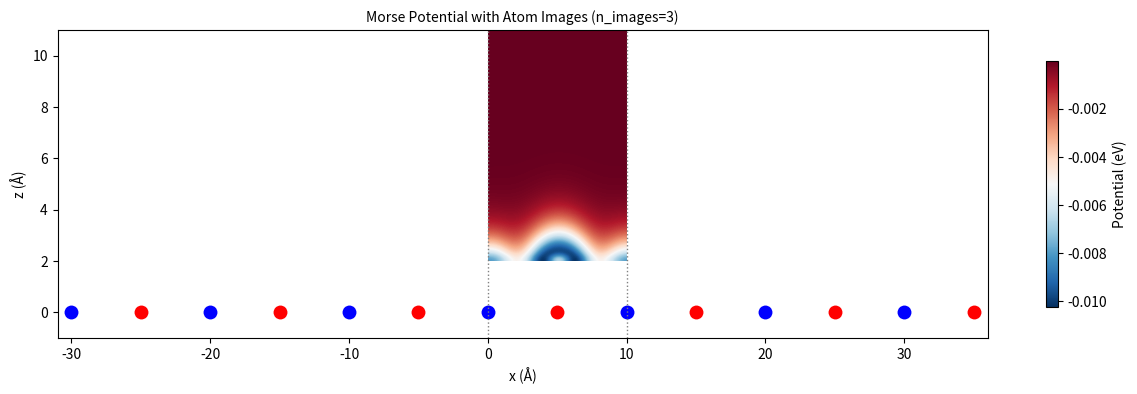
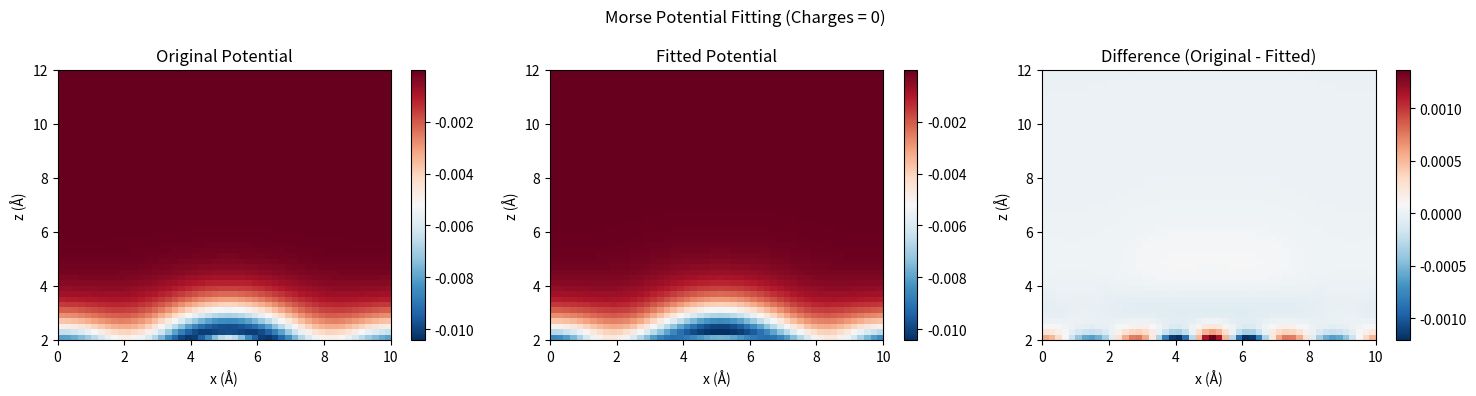
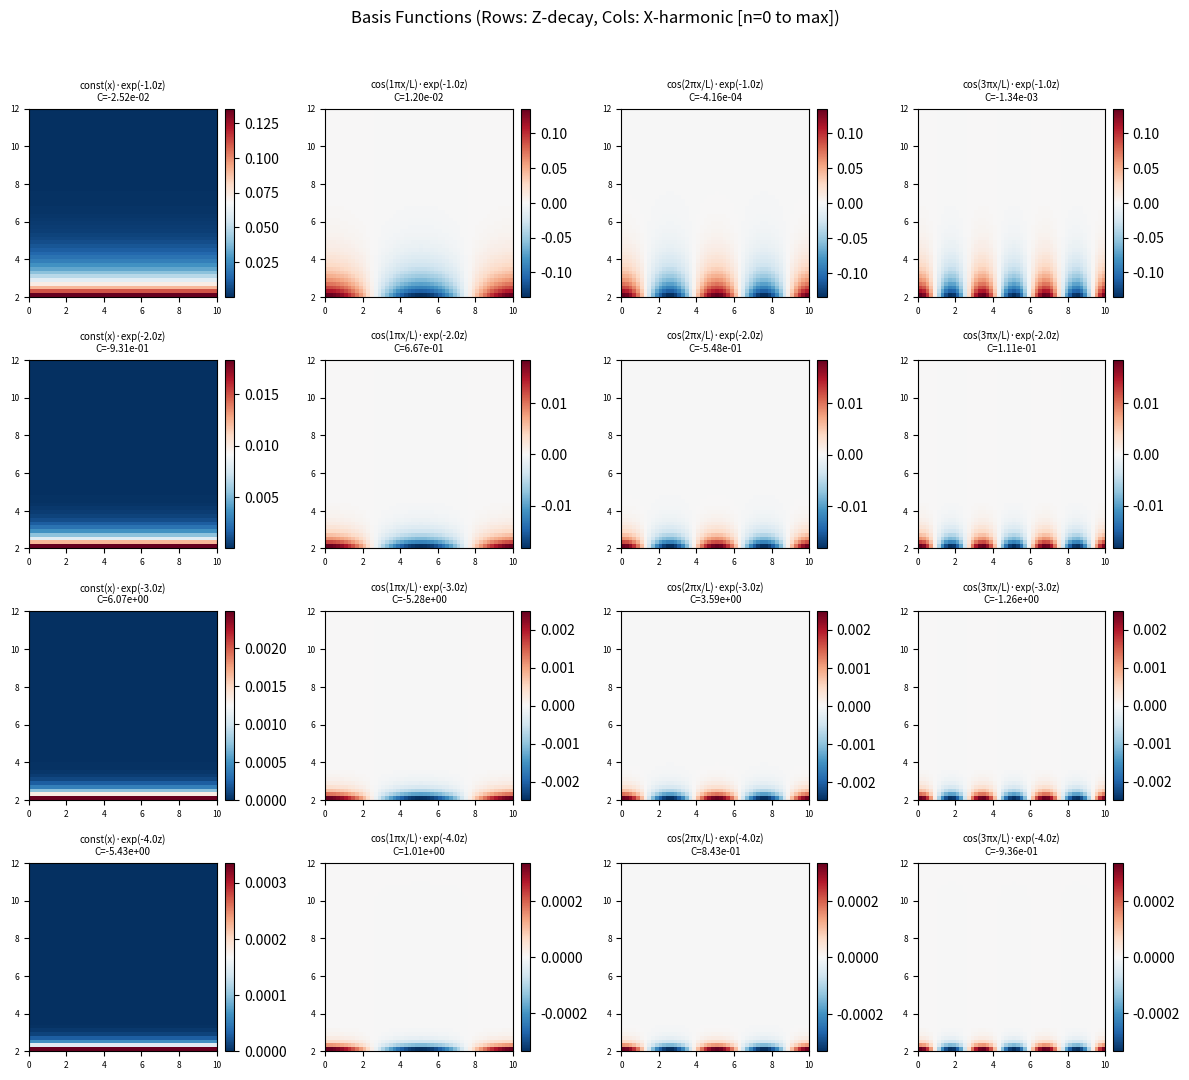

Recreate these plots in Python, in order.
#!/usr/bin/env python3
"""
Surface Potential Fitting Framework
===================================

Efficiently represent non-covalent interactions between molecules and crystal surfaces
by fitting periodic potentials to localized basis functions.

Approach:
1. Calculate periodic Coulomb/Morse potentials on 2D grid (expensive, done once)
2. Fit to compact basis set in unit cell (cheap linear algebra)
3. Fast evaluation using fitted coefficients

[redacted]
"""

import numpy as np
import matplotlib.pyplot as plt
from scipy.optimize import minimize
from scipy.linalg import lstsq
import warnings


class GridManager:
    """Manages 2D grid definition and coordinate transformations."""
    
    def __init__(self, cell_x=10.0, cell_z=10.0, grid_step=0.2, z_offset=2.0):
        """
        Initialize 2D grid within unit cell.
        
        Parameters:
        -----------
        cell_x : float
            Unit cell size in x-direction (Angstrom), periodic
        cell_z : float  
            Unit cell size in z-direction (Angstrom), non-periodic
        grid_step : float
            Grid spacing in both directions (Angstrom)
        z_offset : float
            Offset above surface atoms (Angstrom) - focuses on non-covalent interaction region
        """
        self.cell_x = cell_x
        self.cell_z = cell_z
        self.grid_step = grid_step
        self.z_offset = z_offset
        
        # Create grid points
        self.nx = int(cell_x / grid_step)
        self.nz = int(cell_z / grid_step)
        
        # Grid coordinates (atoms at z=0, grid starts at z_offset above surface)
        self.x_coords = np.linspace(0, cell_x, self.nx, endpoint=False)
        self.z_coords = np.linspace(z_offset, z_offset + cell_z, self.nz)  # Start at z_offset above atoms
        
        # 2D mesh for vectorized operations
        self.X, self.Z = np.meshgrid(self.x_coords, self.z_coords, indexing='ij')
        
        print(f"Grid: {self.nx}x{self.nz} points, total {self.nx*self.nz}")
        print(f"X range: [0, {cell_x:.1f}] Å")
        print(f"Z range: [{z_offset:.1f}, {z_offset + cell_z:.1f}] Å")
    
    def get_grid_shape(self):
        """Returns (nx, nz) grid dimensions."""
        return (self.nx, self.nz)
    
    def get_coordinates(self):
        """Returns X, Z meshgrid coordinates."""
        return self.X, self.Z
    
    def flatten_grid(self, grid_2d):
        """Flatten 2D grid for linear algebra operations."""
        return grid_2d.flatten()
    
    def reshape_grid(self, flat_array):
        """Reshape flattened array back to 2D grid."""
        return flat_array.reshape(self.nx, self.nz)


class PotentialCalculator:
    """Calculate Coulomb and Morse potentials with periodic boundary conditions."""
    
    def __init__(self, grid_manager):
        """
        Initialize potential calculator.
        
        Parameters:
        -----------
        grid_manager : GridManager
            Grid management instance
        """
        self.grid = grid_manager
        self.atoms = []  # List of (x, z, charge, morse_params)
    
    def add_atom(self, x, z, charge, vdw_radius=2.0, vdw_depth=0.01, morse_a=1.6):
        """
        Add atom to the system.
        
        Parameters:
        -----------
        x, z : float
            Atom coordinates (Angstrom)
        charge : float
            Atomic charge (elementary units)
        vdw_radius : float
            Van der Waals radius (Angstrom)
        vdw_depth : float
            Van der Waals energy minimum depth (eV)
        morse_a : float
            Morse potential exponent (1/Angstrom)
        """
        # Morse potential parameters: r0 = vdw_radius, D = vdw_depth, a = morse_a
        self.atoms.append({
            'x': x, 'z': z, 'charge': charge,
            'morse_D': vdw_depth, 'morse_a': morse_a, 'morse_r0': vdw_radius
        })
        print(f"Added atom at ({x:.1f}, {z:.1f}) Å, charge={charge:+.2f}e, vdW_radius={vdw_radius:.1f}Å, vdW_depth={vdw_depth:.3f}eV")
    
    def get_all_atom_images(self, n_images):
        """
        Generates a list of all atoms including their periodic images.

        Parameters:
        -----------
        n_images : int
            Number of periodic images to include (-n to +n) for each original atom.

        Returns:
        --------
        list_of_atom_images : list of dict
            Each dict contains atom properties including 'x_image' for the replicated x-coordinate.
        """
        all_images = []
        for original_idx, atom_spec in enumerate(self.atoms):
            for n in range(-n_images, n_images + 1):
                image_spec = atom_spec.copy()
                image_spec['x_image'] = atom_spec['x'] + n * self.grid.cell_x
                image_spec['original_atom_index'] = original_idx
                all_images.append(image_spec)
        return all_images

    def calculate_coulomb_periodic(self, n_images=5):
        """
        Calculate Coulomb potential 1/r with periodic images in x-direction.
        
        Parameters:
        -----------
        n_images : int
            Number of periodic images to include (-n to +n)
            
        Returns:
        --------
        potential : ndarray
            2D Coulomb potential on grid
        """
        X, Z = self.grid.get_coordinates()
        potential = np.zeros_like(X)
        
        # Coulomb constant in eV*Angstrom/e^2
        k_e = 14.3996448915
        
        all_atom_images = self.get_all_atom_images(n_images)

        for atom_image in all_atom_images:
            # Distance from each grid point to this image
            dx = X - atom_image['x_image']
            dz = Z - atom_image['z'] # Original z of the atom
            r = np.sqrt(dx**2 + dz**2)
            
            # Avoid division by zero (minimum distance cutoff)
            r = np.maximum(r, 0.1)
            
            potential += k_e * atom_image['charge'] / r
        return potential
    
    def calculate_morse_periodic(self, n_images=5):
        """
        Calculate Morse potential with periodic images in x-direction.
        
        Parameters:
        -----------
        n_images : int
            Number of periodic images to include
            
        Returns:
        --------
        potential : ndarray
            2D Morse potential on grid
        """
        X, Z = self.grid.get_coordinates()
        potential = np.zeros_like(X)
        
        all_atom_images = self.get_all_atom_images(n_images)

        for atom_image in all_atom_images:
            D = atom_image['morse_D']
            a = atom_image['morse_a']
            r0 = atom_image['morse_r0']
            
            dx = X - atom_image['x_image']
            dz = Z - atom_image['z'] # Original z of the atom
            r = np.sqrt(dx**2 + dz**2)
            
            exp_term = np.exp(-a * (r - r0))
            potential += D * (exp_term**2 - 2 * exp_term)
        return potential


class BasisFunctions:
    """Generate basis functions for potential fitting."""
    
    def __init__(self, grid_manager):
        """
        Initialize basis function generator.
        
        Parameters:
        -----------
        grid_manager : GridManager
            Grid management instance
        """
        self.grid = grid_manager
        self.basis_grids = []  # List of 2D basis function grids
        self.basis_labels = []  # Descriptive labels for each basis function
        self.n_harmonics_gen = 0  # Stores the max harmonic index used (e.g., n_harmonics input)
        self.n_z_functions_gen = 0 # Stores the number of z-functions used
    
    def generate_plane_wave_exponential_basis(self, n_harmonics=8, n_z_functions=4):
        """
        Generate basis functions: plane waves in x × exponentials in z.
        
        Parameters:
        -----------
        n_harmonics : int
            Number of plane wave harmonics (n=1,2,...,n_harmonics)
        n_z_functions : int
            Number of exponential decay functions in z
        """
        self.n_harmonics_gen = n_harmonics
        self.n_z_functions_gen = n_z_functions

        X, Z = self.grid.get_coordinates()
        self.basis_grids = []
        self.basis_labels = []
        
        # Z-direction exponential decay parameters
        # Generate decay rates like [1.0, 2.0, ..., n_z_functions]
        z_decay_rates = np.linspace(1.0, float(n_z_functions), n_z_functions) # 1/Å

        # Loop for n includes n=0 for the constant term in x
        for n in range(n_harmonics + 1):  # n from 0 to n_harmonics
            if n == 0:
                # Constant term in x-direction
                plane_wave_term = np.ones_like(X)
                x_label_part = "const(x)"
            else:
                # Plane wave frequency for periodic boundary conditions
                k_x = 2 * np.pi * n / self.grid.cell_x
                plane_wave_term = np.cos(k_x * X)
                x_label_part = f"cos({n}πx/L)"
            
            for i, decay_rate in enumerate(z_decay_rates):
                # Basis function: cos(k_x * x) * exp(-decay_rate * z)
                basis_func = plane_wave_term * np.exp(-decay_rate * Z)
                
                self.basis_grids.append(basis_func)
                self.basis_labels.append(f"{x_label_part}·exp(-{decay_rate:.1f}z)")
        
        print(f"Generated {len(self.basis_grids)} basis functions")
        print(f"X harmonics: n=0 to {n_harmonics}")
        print(f"Z decays: {z_decay_rates}")
    
    def get_basis_matrix(self):
        """
        Get basis functions as matrix for linear fitting.
        
        Returns:
        --------
        basis_matrix : ndarray
            Shape (n_grid_points, n_basis_functions)
        """
        n_points = self.grid.nx * self.grid.nz
        n_basis = len(self.basis_grids)
        
        basis_matrix = np.zeros((n_points, n_basis))
        
        for i, basis_grid in enumerate(self.basis_grids):
            basis_matrix[:, i] = self.grid.flatten_grid(basis_grid)
        
        return basis_matrix
    
    def reconstruct_potential(self, coefficients):
        """
        Reconstruct potential from basis function coefficients.
        
        Parameters:
        -----------
        coefficients : ndarray
            Coefficients for each basis function
            
        Returns:
        --------
        potential : ndarray
            Reconstructed 2D potential on grid
        """
        potential = np.zeros_like(self.basis_grids[0])
        
        for coeff, basis_grid in zip(coefficients, self.basis_grids):
            potential += coeff * basis_grid
        
        return potential


class PotentialFitter:
    """Fit grid potentials to basis functions with regularization."""
    
    def __init__(self, basis_functions):
        """
        Initialize potential fitter.
        
        Parameters:
        -----------
        basis_functions : BasisFunctions
            Basis function generator instance
        """
        self.basis = basis_functions
        self.coefficients = None
        self.rmse = None
        self.regularization_strength = 1e-6
    
    def set_regularization(self, strength):
        """Set L2 regularization strength."""
        self.regularization_strength = strength
        print(f"Regularization strength: {strength:.2e}")
    
    def fit(self, target_potential):
        """
        Fit basis functions to target potential using regularized least squares.
        
        Parameters:
        -----------
        target_potential : ndarray
            2D target potential on grid
            
        Returns:
        --------
        coefficients : ndarray
            Fitted coefficients
        rmse : float
            Root mean square error
        """
        # Get basis matrix and flatten target
        A = self.basis.get_basis_matrix()  # (n_points, n_basis)
        b = self.basis.grid.flatten_grid(target_potential)  # (n_points,)
        
        # Regularized least squares: minimize ||Ax - b||² + λ||x||²
        # Solution: x = (A^T A + λI)^(-1) A^T b
        AtA = A.T @ A
        Atb = A.T @ b
        
        # Add regularization
        regularization_matrix = self.regularization_strength * np.eye(AtA.shape[0])
        regularized_AtA = AtA + regularization_matrix
        
        # Solve regularized system
        self.coefficients = np.linalg.solve(regularized_AtA, Atb)
        
        # Calculate RMSE and total error
        fitted_flat = A @ self.coefficients
        residual = fitted_flat - b
        self.rmse = np.sqrt(np.mean(residual**2))
        
        # Calculate total absolute error (sum over all grid points)
        total_abs_error = np.sum(np.abs(residual))
        mean_abs_error = np.mean(np.abs(residual))
        max_abs_error = np.max(np.abs(residual))
        
        # Calculate relative errors
        target_range = np.max(b) - np.min(b)
        relative_rmse = self.rmse / target_range * 100 if target_range > 0 else 0
        
        print(f"Fitting completed:")
        print(f"  RMSE: {self.rmse:.6f} eV")
        print(f"  Relative RMSE: {relative_rmse:.2f}% of potential range")
        print(f"  Total absolute error: {total_abs_error:.3f} eV")
        print(f"  Mean absolute error: {mean_abs_error:.6f} eV")
        print(f"  Max absolute error: {max_abs_error:.6f} eV")
        print(f"  Target potential range: [{np.min(b):.3f}, {np.max(b):.3f}] eV")
        print(f"  Number of basis functions: {len(self.coefficients)}")
        
        # Print coefficients as a matrix
        num_x_funcs = self.basis.n_harmonics_gen + 1
        num_z_funcs = self.basis.n_z_functions_gen
        if len(self.coefficients) == num_x_funcs * num_z_funcs:
            coeffs_matrix = self.coefficients.reshape((num_x_funcs, num_z_funcs))
            print(f"  Coefficients matrix (rows: x-harmonics {0}-{self.basis.n_harmonics_gen}, cols: z-decays {0}-{num_z_funcs-1}):")
            with np.printoptions(precision=3, suppress=True):
                print(coeffs_matrix)
        else:
            print(f"  Coefficients (linear array): {self.coefficients}")
        
        return self.coefficients, self.rmse
    
    def get_fitted_potential(self):
        """Get reconstructed potential using fitted coefficients."""
        if self.coefficients is None:
            raise ValueError("Must fit first!")
        return self.basis.reconstruct_potential(self.coefficients)


class Visualizer:
    """Visualization tools for potentials and fitting quality."""
    
    def __init__(self, grid_manager):
        """Initialize visualizer."""
        self.grid = grid_manager
    
    def plot_potential_comparison(self, original, fitted, title="Potential Comparison"):
        """
        Plot original vs fitted potential side by side.
        
        Parameters:
        -----------
        original, fitted : ndarray
            2D potential grids to compare
        title : str
            Plot title
        """
        fig, axes = plt.subplots(1, 3, figsize=(15, 4))
        
        # Common colorbar limits
        vmin = min(np.min(original), np.min(fitted))
        vmax = max(np.max(original), np.max(fitted))
        
        # Original potential
        im1 = axes[0].imshow(original.T, origin='lower', aspect='auto', 
                            extent=[0, self.grid.cell_x, self.grid.z_offset, self.grid.z_offset + self.grid.cell_z],
                            vmin=vmin, vmax=vmax, cmap='RdBu_r')
        axes[0].set_title('Original Potential')
        axes[0].set_xlabel('x (Å)')
        axes[0].set_ylabel('z (Å)')
        plt.colorbar(im1, ax=axes[0])
        
        # Fitted potential  
        im2 = axes[1].imshow(fitted.T, origin='lower', aspect='auto',
                            extent=[0, self.grid.cell_x, self.grid.z_offset, self.grid.z_offset + self.grid.cell_z], 
                            vmin=vmin, vmax=vmax, cmap='RdBu_r')
        axes[1].set_title('Fitted Potential')
        axes[1].set_xlabel('x (Å)')
        axes[1].set_ylabel('z (Å)')
        plt.colorbar(im2, ax=axes[1])
        
        # Difference
        diff = original - fitted
        im3 = axes[2].imshow(diff.T, origin='lower', aspect='auto',
                            extent=[0, self.grid.cell_x, self.grid.z_offset, self.grid.z_offset + self.grid.cell_z],
                            cmap='RdBu_r')
        axes[2].set_title('Difference (Original - Fitted)')
        axes[2].set_xlabel('x (Å)')
        axes[2].set_ylabel('z (Å)')
        plt.colorbar(im3, ax=axes[2])
        
        plt.suptitle(title)
        plt.tight_layout()
        #plt.savefig(filename)
        #print(f"Potential comparison plot saved to {filename}")
        #plt.show()
    
    def plot_basis_functions(self, basis_object, coefficients=None):
        """
        Plot all generated basis functions in a grid.
        Rows correspond to z-functions, columns to x-functions.

        Parameters:
        -----------
        basis_object : BasisFunctions
            The BasisFunctions instance containing the generated basis.
        coefficients : np.ndarray, optional
            Fitted coefficients. If provided, they are added to the titles.
        """
        num_x_funcs = basis_object.n_harmonics_gen + 1  # n=0 to n_harmonics_gen
        num_z_funcs = basis_object.n_z_functions_gen
        
        if not basis_object.basis_grids:
            print("No basis functions to plot.")
            return

        fig, axes = plt.subplots(num_z_funcs, num_x_funcs,  figsize=(3 * num_x_funcs, 2.8 * num_z_funcs), squeeze=False)
        
        for k, basis_grid in enumerate(basis_object.basis_grids):
            # Order of generation: outer loop x (n), inner loop z (decay_rate)
            # So, to map to (row=z_idx, col=x_idx):
            x_idx = k // num_z_funcs  # Column index (0 to n_harmonics_gen)
            z_idx = k % num_z_funcs   # Row index (0 to n_z_functions_gen - 1)
            
            ax = axes[z_idx, x_idx]
            im = ax.imshow(basis_grid.T, origin='lower', aspect='auto',
                           extent=[0, self.grid.cell_x, self.grid.z_offset, 
                                   self.grid.z_offset + self.grid.cell_z],
                           cmap='RdBu_r')
            title = basis_object.basis_labels[k]
            if coefficients is not None and k < len(coefficients):
                title += f"\nC={coefficients[k]:.2e}"
            ax.set_title(title, fontsize=7)
            # ax.set_xlabel('x (Å)', fontsize=7) # Can be set per column or row if desired
            # ax.set_ylabel('z (Å)', fontsize=7) # Can be set per column or row if desired
            ax.tick_params(axis='both', which='major', labelsize=6)
            plt.colorbar(im, ax=ax, fraction=0.046, pad=0.04)
            
        plt.suptitle('Basis Functions (Rows: Z-decay, Cols: X-harmonic [n=0 to max])')
        plt.tight_layout(rect=[0, 0.02, 1, 0.96]) # Adjust for suptitle and labels
        #plt.savefig(filename)
        #print(f"Basis functions plot saved to {filename}")
        #plt.show()

    def plot_potential_with_atoms(self, potential_grid, all_atom_images,  title="Potential with Atom Images"):
        """
        Plots the 2D potential grid with all atom images (original and periodic) overlaid.

        Parameters:
        -----------
        potential_grid : np.ndarray
            The 2D potential grid to plot.
        all_atom_images : list of dict
            List of atom image specifications, from PotentialCalculator.get_all_atom_images().
        title : str
            Plot title.
        """
        fig, ax = plt.subplots(figsize=(15, 4)) # Elongated aspect ratio, e.g., 15 width, 4 height

        # Plot potential using imshow
        # The extent should match the unit cell for the potential grid
        im = ax.imshow(potential_grid.T, origin='lower', aspect='auto',
                       extent=[0, self.grid.cell_x, self.grid.z_offset, self.grid.z_offset + self.grid.cell_z],
                       cmap='RdBu_r', interpolation='bicubic',
                       vmin=np.min(potential_grid), vmax=np.max(potential_grid))
        plt.colorbar(im, ax=ax, label="Potential (eV)", shrink=0.8)

        # Plot atoms
        if all_atom_images:
            r0_type_Na = 1.6 # Assuming Na-like has r0=1.6
            for ia,atom_img in enumerate(all_atom_images):
                color = 'blue' if np.isclose(atom_img['morse_r0'], r0_type_Na) else 'red'
                # Scatter plot size 's' is roughly proportional to area
                scatter_size = (atom_img['morse_r0'] * 7)**2 # Adjust scaling factor as needed
                print( f"Atom {ia}: x_image={atom_img['x_image']:.2f}, z={atom_img['z']:.2f}, r0={atom_img['morse_r0']:.2f}, color={color}")
                ax.scatter(atom_img['x_image'], atom_img['z'], marker='o', s=100.0, c=color, edgecolors='k', linewidth=0.0)

            # Set plot limits to show all atom images
            atom_x_coords = [atom['x_image'] for atom in all_atom_images]
            min_x_atom = min(atom_x_coords)
            max_x_atom = max(atom_x_coords)
            # Ensure the central cell [0, cell_x] is clearly visible within the atom image range
            plot_min_x = min(min_x_atom - self.grid.cell_x * 0.1, -0.05 * self.grid.cell_x)
            plot_max_x = max(max_x_atom + self.grid.cell_x * 0.1, self.grid.cell_x * 1.05)
            ax.set_xlim(plot_min_x, plot_max_x)

        ax.set_ylim( -1.0 ,  11.0 )

        # Draw lines for the primary unit cell boundaries
        ax.axvline(0, color='gray', linestyle=':', linewidth=1)
        ax.axvline(self.grid.cell_x, color='gray', linestyle=':', linewidth=1)

        ax.set_xlabel("x (Å)")
        ax.set_ylabel("z (Å)")
        ax.set_title(title, fontsize=10)
        #plt.tight_layout()
        #plt.savefig(filename)
        #print(f"Potential with atoms plot saved to {filename}")
        #plt.show()

def plot_1d_morse_debug(atom_params_list, title="1D Morse Potential Debug"):
    """
    Plots the 1D Morse potential for a list of atom parameters.

    Parameters:
    -----------
    atom_params_list : list of dict
        List of dictionaries, each containing 'morse_D', 'morse_a', 'morse_r0', and 'label'.
    title : str
        Plot title.
    """
    plt.figure(figsize=(10, 6))
    r_values = np.linspace(0.5, 10.0, 500)  # Start r from a small positive value up to 10Å

    max_D_abs = 0.0
    for params in atom_params_list:
        D  = params['morse_D']
        a  = params['morse_a']
        r0 = params['morse_r0']
        label = params.get('label', f'D={D:.2f}, a={a:.1f}, r0={r0:.1f}')
        exp_term = np.exp(-a * (r_values - r0))
        morse_V = D * (exp_term**2 - 2 * exp_term)
        plt.plot(r_values, morse_V, label=label)
        if D > 0: # D is depth, should be positive
            max_D_abs = max(max_D_abs, D)
    plt.ylim(-1.1 * max_D_abs, 1.5 * max_D_abs if max_D_abs > 0 else 0.1) # Ensure well and repulsive part are visible
    plt.axhline(0, color='gray', linestyle='--', linewidth=0.8)
    plt.xlabel("Distance r (Å)")
    plt.ylabel("Morse Potential V(r) (eV)")
    plt.title(title)
    plt.legend()
    plt.grid(True)
    #plt.show()

def main_example():

    
    print("\nExample completed successfully!")
    return grid, calc, basis, fitter, viz


if __name__ == "__main__":
    """Example usage of the surface potential fitting framework."""
    
    print("Surface Potential Fitting Framework")
    print("=" * 40)
    
    # 1. Setup grid with 2.0 Å offset above surface
    print("\n1. Setting up grid...")
    grid = GridManager(cell_x=10.0, cell_z=10.0, grid_step=0.2, z_offset=2.0)
    
    # 2. Setup atoms with realistic parameters (Na+ and Cl- at surface)
    print("\n2. Adding atoms...")
    calc = PotentialCalculator(grid)
    
    # Na-like atom at the edge (x=0) for symmetry: charge 0.0e, vdW radius 1.6Å, vdW depth 0.01eV, Morse exponent 1.6 Å^-1
    calc.add_atom(x=0.0, z=0.0, charge=0.0, vdw_radius=1.6, vdw_depth=0.01, morse_a=1.6)
    
    # Cl-like atom in the center (x=cell_x/2) for symmetry: charge 0.0e, vdW radius 2.3Å, vdW depth 0.01eV, Morse exponent 1.6 Å^-1  
    calc.add_atom(x=grid.cell_x / 2.0, z=0.0, charge=0.0, vdw_radius=2.3, vdw_depth=0.01, morse_a=1.6)

    # --- 1D Morse Potential Debug Plot ---
    # print("\n--- Plotting 1D Morse Potentials for Debugging ---")
    # debug_atom_params = []
    # atom_labels = ["Na-like (r0=1.6Å, D=0.01eV)", "Cl-like (r0=2.3Å, D=0.01eV)"] 
    # for i, atom_p in enumerate(calc.atoms):
    #     debug_atom_params.append({
    #         'label': atom_labels[i] if i < len(atom_labels) else f"Atom {i+1}",
    #         'morse_D': atom_p['morse_D'],
    #         'morse_a': atom_p['morse_a'],
    #         'morse_r0': atom_p['morse_r0']
    #     })
    # plot_1d_morse_debug(debug_atom_params, title="1D Morse Potentials (Individual Atom Parameters)")
    # --- End of 1D Morse Potential Debug Plot ---

    
    # 3. Calculate periodic potentials
    print("\n3. Calculating periodic potentials...")
    coulomb_potential = calc.calculate_coulomb_periodic(n_images=3)
    morse_potential = calc.calculate_morse_periodic(n_images=3)
    
    # Total potential (for realistic modeling)
    # Since charges are 0, coulomb_potential will be 0. We fit/visualize Morse directly.
    total_potential_to_fit = morse_potential 
    
    # Get all atom images for the new visualization
    n_images_for_calc_and_plot = 3 # Should be same as used in calculate_..._periodic
    all_atom_images_for_plot = calc.get_all_atom_images(n_images=n_images_for_calc_and_plot)

    print(f"Coulomb potential range: [{np.min(coulomb_potential):.3f}, {np.max(coulomb_potential):.3f}] eV")
    print(f"Morse potential range: [{np.min(morse_potential):.3f}, {np.max(morse_potential):.3f}] eV")
    print(f"Potential to fit range: [{np.min(total_potential_to_fit):.3f}, {np.max(total_potential_to_fit):.3f}] eV")
    
    # 4. Generate basis functions
    print("\n4. Generating basis functions...")
    basis = BasisFunctions(grid)
    basis.generate_plane_wave_exponential_basis(n_harmonics=3, n_z_functions=4) # n_harmonics for 0,1,2,3
    
    # 5. Fit potential with different regularization strengths
    print("\n5. Fitting potential...")
    fitter = PotentialFitter(basis)
    
    # Try fitting with minimal regularization first
    print("\n--- Fitting with low regularization ---")
    fitter.set_regularization(1e-8)
    coefficients, rmse = fitter.fit(total_potential_to_fit)
    
    # If error is large, try stronger regularization
    if rmse > 0.01:  # If RMSE > 10 meV
        print("\n--- Trying stronger regularization ---")
        fitter.set_regularization(1e-4)
        coefficients, rmse = fitter.fit(total_potential_to_fit)
    
    # 6. Get fitted potential
    fitted_potential = fitter.get_fitted_potential()
    
    # 7. Visualize results
    print("\n6. Visualizing results...")
    viz = Visualizer(grid)
    viz.plot_potential_with_atoms(total_potential_to_fit, all_atom_images_for_plot, title=f"Morse Potential with Atom Images (n_images={n_images_for_calc_and_plot})")
    viz.plot_potential_comparison(total_potential_to_fit, fitted_potential,title="Morse Potential Fitting (Charges = 0)")
    viz.plot_basis_functions(basis, coefficients=coefficients )

    plt.show()